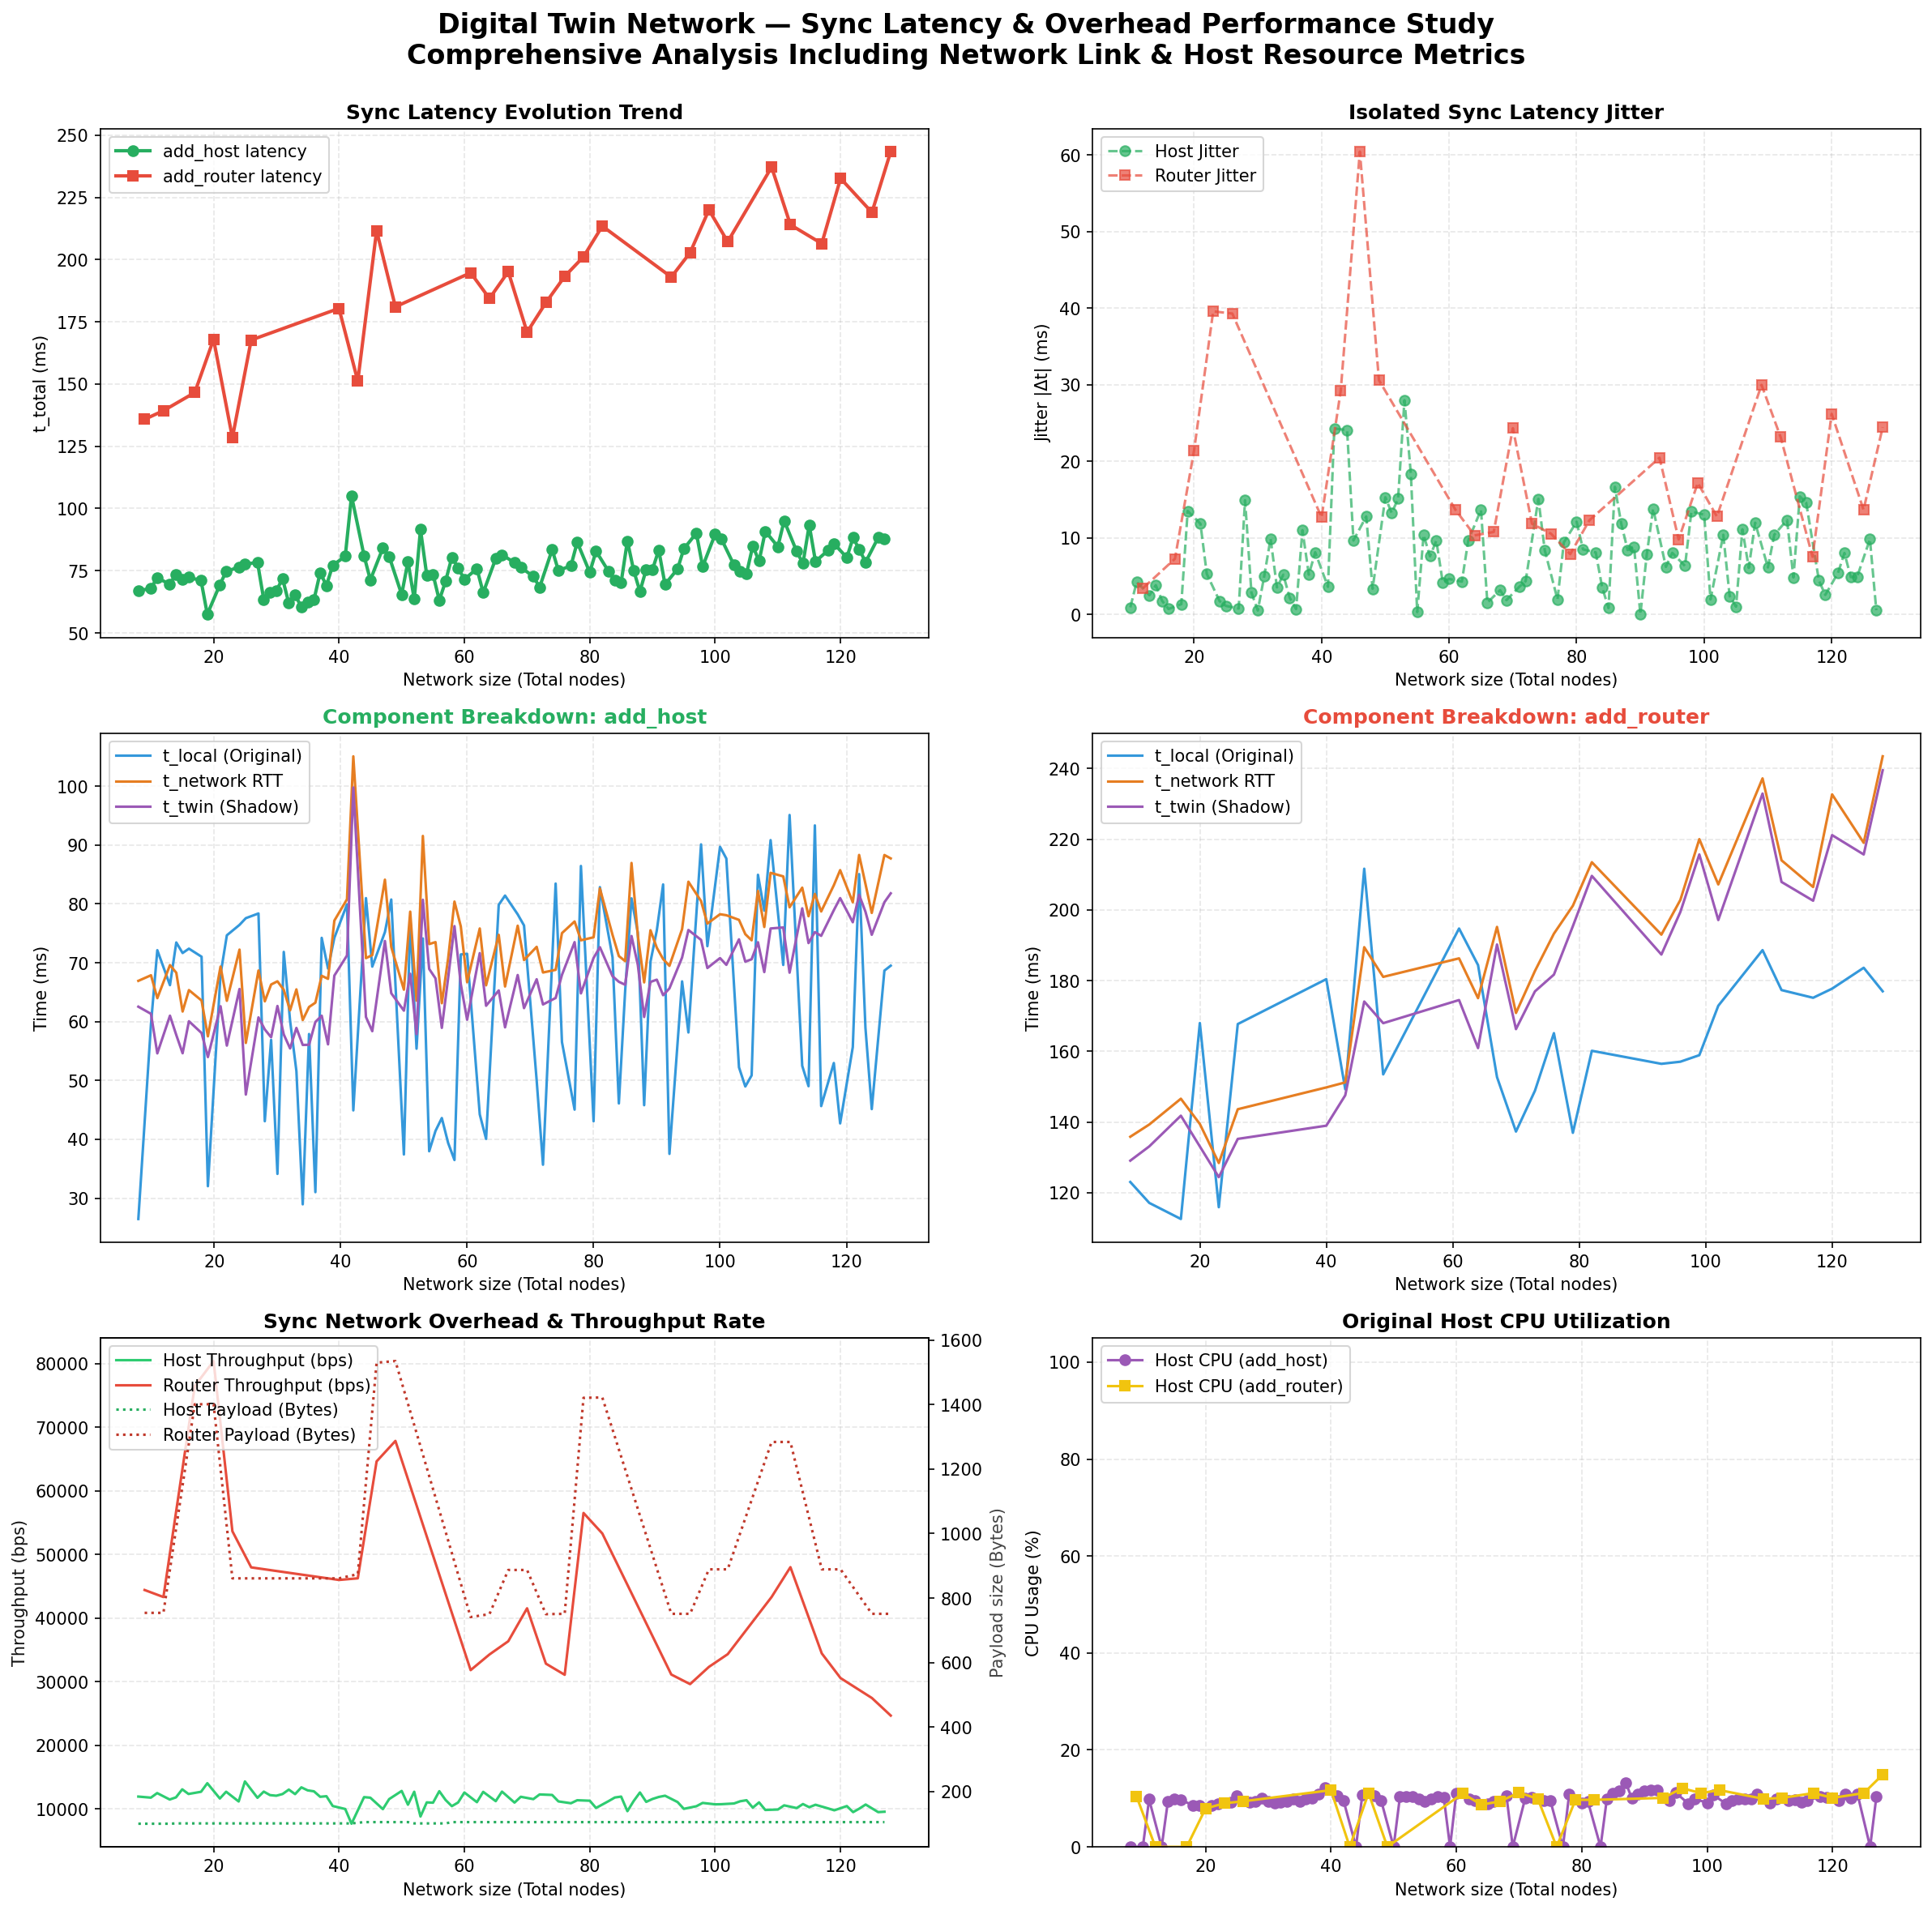

Values plotted in this chart, from the file beside it:
op_type, op_name, n_nodes, t_local_ms, t_network_ms, t_twin_ms, t_total_ms, payload_bytes, throughput_bps, cpu_percent, error
host, h6, 8, 26.46, 66.92, 62.53, 66.92, 100, 11955, 0.0, 
router, r3, 9, 123, 135.8, 129.1, 135.8, 754, 44408, 10.4, 
host, h7, 10, 59.6, 67.87, 61.32, 67.87, 100, 11787, 0.0, 
host, h8, 11, 72.13, 63.98, 54.6, 72.13, 100, 12504, 9.8, 
router, r4, 12, 117.1, 139.3, 133.1, 139.3, 754, 43305, 0.0, 
host, h9, 13, 66.19, 69.6, 61.0, 69.6, 100, 11494, 0.0, 
host, h10, 14, 73.44, 68.3, 57.72, 73.44, 101, 11830, 9.4, 
host, h11, 15, 71.65, 61.71, 54.62, 71.65, 101, 13094, 9.9, 
host, h12, 16, 72.39, 65.35, 60.06, 72.39, 101, 12364, 9.7, 
router, r5, 17, 112.6, 146.6, 141.8, 146.6, 1401, 76463, 0.0, 
host, h13, 18, 71.02, 63.58, 58.06, 71.02, 101, 12708, 8.6, 
host, h14, 19, 32.03, 57.49, 53.97, 57.49, 101, 14055, 8.6, 
router, r6, 20, 168, 139.4, 133.1, 168, 1401, 80379, 7.9, 
host, h15, 21, 68.02, 69.35, 62.61, 69.35, 101, 11651, 8.6, 
host, h16, 22, 74.66, 63.53, 55.92, 74.66, 101, 12718, 8.9, 
router, r7, 23, 115.9, 128.4, 124.4, 128.4, 861, 53641, 9.0, 
host, h17, 24, 76.43, 72.23, 65.54, 76.43, 101, 11186, 9.2, 
host, h18, 25, 77.57, 56.37, 47.6, 77.57, 101, 14334, 10.6, 
router, r8, 26, 167.7, 143.6, 135.2, 167.7, 861, 47963, 9.4, 
host, h19, 27, 78.37, 68.68, 60.71, 78.37, 101, 11765, 9.2, 
host, h20, 28, 43.07, 63.44, 58.66, 63.44, 101, 12736, 9.3, 
host, h21, 29, 56.89, 66.3, 57.34, 66.3, 101, 12187, 10.1, 
host, h22, 30, 34.12, 66.84, 62.65, 66.84, 101, 12089, 9.4, 
host, h23, 31, 71.84, 65.4, 57.81, 71.84, 101, 12355, 9.1, 
host, h24, 32, 60.15, 61.91, 55.44, 61.91, 101, 13051, 9.2, 
host, h25, 33, 51.58, 65.47, 58.92, 65.47, 101, 12342, 9.3, 
host, h26, 34, 28.95, 60.27, 56.03, 60.27, 101, 13406, 9.8, 
host, h27, 35, 57.89, 62.48, 56.06, 62.48, 101, 12932, 9.3, 
host, h28, 36, 31.02, 63.21, 59.94, 63.21, 101, 12783, 9.8, 
host, h29, 37, 74.23, 67.78, 61.0, 74.23, 101, 11921, 10.1, 
host, h30, 38, 69.01, 67.26, 56.13, 69.01, 101, 12013, 10.8, 
host, h31, 39, 74.23, 77.15, 67.81, 77.15, 101, 10473, 12.3, 
router, r9, 40, 180.4, 149.8, 139, 180.4, 861, 45987, 11.7, 
host, h32, 41, 79.92, 80.78, 71.23, 80.78, 101, 10002, 10.6, 
host, h33, 42, 44.91, 105.1, 99.77, 105.1, 101, 7690, 9.6, 
router, r10, 43, 149.2, 151.2, 147.6, 151.2, 874, 46243, 0.0, 
host, h34, 44, 80.98, 70.78, 60.78, 80.98, 105, 11868, 0.0, 
host, h35, 45, 69.34, 71.3, 58.37, 71.3, 105, 11781, 10.7, 
router, r11, 46, 211.6, 189.4, 174.1, 211.6, 1530, 64615, 11.1, 
host, h36, 47, 75.2, 84.11, 73.69, 84.11, 105, 9987, 10.5, 
host, h37, 48, 80.74, 72.67, 64.82, 80.74, 105, 11559, 9.6, 
router, r12, 49, 153.5, 181, 167.9, 181, 1535, 67830, 0.0, 
host, h38, 50, 37.42, 65.42, 61.86, 65.42, 105, 12840, 0.0, 
host, h39, 51, 77.58, 78.68, 68.13, 78.68, 105, 10676, 10.3, 
host, h40, 52, 55.39, 63.55, 57.87, 63.55, 101, 12714, 10.3, 
host, h41, 53, 74.13, 91.54, 80.7, 91.54, 101, 8827, 10.4, 
host, h42, 54, 37.97, 73.17, 68.94, 73.17, 101, 11043, 9.8, 
host, h43, 55, 41.43, 73.5, 67.34, 73.5, 101, 10993, 9.3, 
host, h44, 56, 43.61, 63.12, 58.93, 63.12, 101, 12801, 9.9, 
host, h45, 57, 39.37, 70.74, 67.43, 70.74, 101, 11422, 10.3, 
host, h46, 58, 36.48, 80.39, 76.22, 80.39, 105, 10449, 10.2, 
host, h47, 59, 71.41, 76.17, 66.34, 76.17, 105, 11028, 0.0, 
host, h48, 60, 71.51, 66.69, 60.31, 71.51, 105, 12596, 11.1, 
router, r13, 61, 194.7, 186.3, 174.5, 194.7, 741, 31823, 11.0, 
host, h49, 62, 44.23, 75.82, 71.63, 75.82, 105, 11079, 9.8, 
host, h50, 63, 40.06, 66.16, 62.69, 66.16, 105, 12696, 9.5, 
router, r14, 64, 184.4, 175, 160.9, 184.4, 750, 34280, 8.7, 
host, h51, 65, 79.84, 74.74, 65.29, 79.84, 105, 11239, 8.9, 
host, h52, 66, 81.41, 65.96, 59.02, 81.41, 105, 12735, 9.4, 
router, r15, 67, 152.7, 195.2, 190.2, 195.2, 887, 36358, 9.4, 
... 61 more rows
